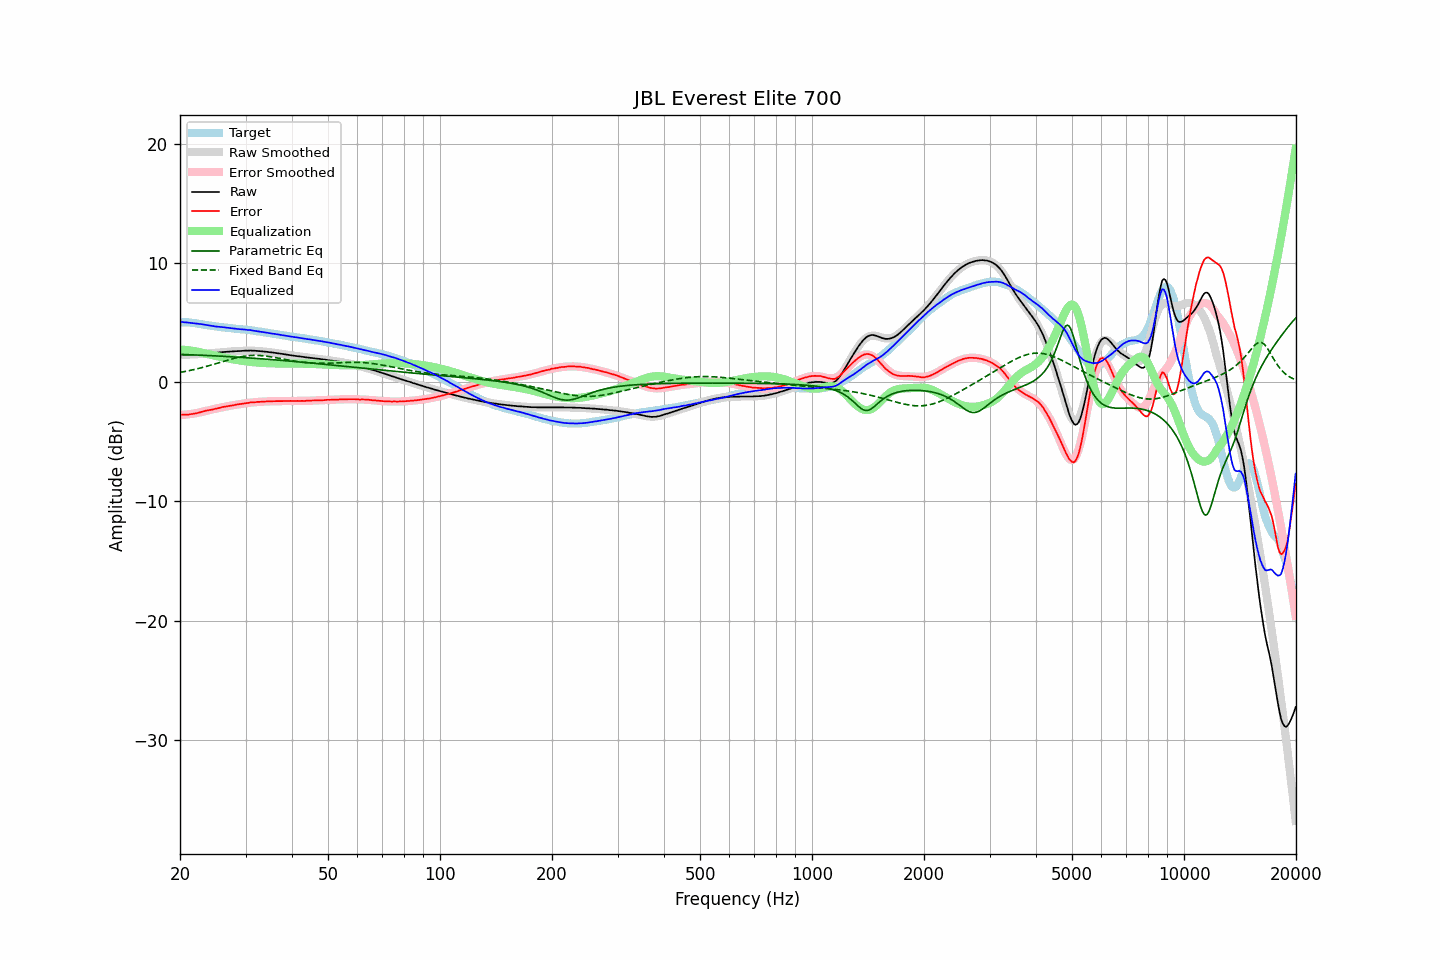

Values plotted in this chart, from the file beside it:
frequency, raw, error, smoothed, error_smoothed, equalization, parametric_eq, fixed_band_eq, equalized_raw, equalized_smoothed, target
20.00, 2.31, -2.73, 2.31, -2.75, 2.75, 2.34, 0.83, 5.06, 5.06, 5.03
20.20, 2.32, -2.72, 2.31, -2.74, 2.74, 2.34, 0.85, 5.06, 5.05, 5.03
20.40, 2.31, -2.73, 2.31, -2.73, 2.73, 2.33, 0.88, 5.04, 5.04, 5.03
20.61, 2.31, -2.73, 2.31, -2.72, 2.72, 2.33, 0.90, 5.03, 5.03, 5.03
20.81, 2.32, -2.71, 2.32, -2.70, 2.70, 2.32, 0.93, 5.02, 5.02, 5.03
21.02, 2.32, -2.71, 2.32, -2.69, 2.69, 2.32, 0.96, 5.01, 5.01, 5.03
21.23, 2.33, -2.68, 2.32, -2.67, 2.67, 2.31, 0.98, 5.00, 5.00, 5.01
21.44, 2.33, -2.67, 2.33, -2.65, 2.65, 2.31, 1.01, 4.98, 4.98, 5.00
21.66, 2.33, -2.65, 2.33, -2.63, 2.63, 2.30, 1.04, 4.96, 4.97, 4.98
21.87, 2.33, -2.63, 2.34, -2.61, 2.61, 2.30, 1.08, 4.94, 4.95, 4.96
22.09, 2.35, -2.60, 2.35, -2.59, 2.59, 2.29, 1.11, 4.94, 4.94, 4.95
22.31, 2.35, -2.57, 2.35, -2.57, 2.57, 2.28, 1.14, 4.91, 4.92, 4.92
22.54, 2.36, -2.54, 2.36, -2.54, 2.54, 2.28, 1.17, 4.89, 4.90, 4.90
22.76, 2.38, -2.50, 2.37, -2.50, 2.50, 2.27, 1.21, 4.88, 4.88, 4.88
22.99, 2.39, -2.46, 2.38, -2.47, 2.47, 2.27, 1.24, 4.86, 4.85, 4.85
23.22, 2.39, -2.43, 2.39, -2.44, 2.44, 2.26, 1.28, 4.83, 4.83, 4.82
23.45, 2.41, -2.39, 2.40, -2.41, 2.41, 2.25, 1.32, 4.82, 4.81, 4.80
23.69, 2.42, -2.37, 2.41, -2.38, 2.38, 2.25, 1.35, 4.79, 4.79, 4.79
23.92, 2.43, -2.34, 2.42, -2.34, 2.34, 2.24, 1.39, 4.77, 4.77, 4.76
24.16, 2.44, -2.31, 2.44, -2.31, 2.31, 2.23, 1.43, 4.75, 4.75, 4.75
24.40, 2.44, -2.29, 2.45, -2.28, 2.28, 2.23, 1.47, 4.72, 4.73, 4.73
24.65, 2.46, -2.25, 2.46, -2.25, 2.25, 2.22, 1.51, 4.71, 4.71, 4.71
24.89, 2.47, -2.22, 2.47, -2.22, 2.22, 2.21, 1.55, 4.69, 4.69, 4.69
25.14, 2.48, -2.20, 2.49, -2.19, 2.19, 2.21, 1.59, 4.67, 4.67, 4.68
25.39, 2.50, -2.16, 2.50, -2.16, 2.16, 2.20, 1.63, 4.66, 4.66, 4.66
25.65, 2.51, -2.14, 2.51, -2.13, 2.13, 2.19, 1.67, 4.64, 4.64, 4.65
25.91, 2.53, -2.09, 2.52, -2.10, 2.10, 2.19, 1.72, 4.63, 4.63, 4.62
26.16, 2.54, -2.07, 2.53, -2.08, 2.08, 2.18, 1.76, 4.62, 4.61, 4.60
26.43, 2.55, -2.05, 2.54, -2.05, 2.05, 2.17, 1.80, 4.60, 4.59, 4.59
26.69, 2.56, -2.01, 2.55, -2.02, 2.02, 2.16, 1.84, 4.58, 4.58, 4.57
26.96, 2.57, -1.99, 2.56, -2.00, 2.00, 2.15, 1.88, 4.56, 4.56, 4.56
27.23, 2.58, -1.97, 2.58, -1.97, 1.97, 2.15, 1.91, 4.55, 4.55, 4.55
27.50, 2.58, -1.96, 2.58, -1.95, 1.95, 2.14, 1.95, 4.53, 4.53, 4.54
27.77, 2.59, -1.93, 2.59, -1.92, 1.92, 2.13, 1.99, 4.51, 4.52, 4.52
28.05, 2.60, -1.91, 2.60, -1.90, 1.90, 2.12, 2.02, 4.50, 4.50, 4.51
28.33, 2.61, -1.88, 2.61, -1.88, 1.88, 2.11, 2.06, 4.49, 4.49, 4.48
28.62, 2.62, -1.85, 2.62, -1.86, 1.86, 2.11, 2.09, 4.47, 4.48, 4.47
28.90, 2.62, -1.84, 2.63, -1.84, 1.84, 2.10, 2.12, 4.46, 4.46, 4.46
29.19, 2.63, -1.81, 2.63, -1.82, 1.82, 2.09, 2.14, 4.44, 4.45, 4.44
29.48, 2.64, -1.80, 2.64, -1.79, 1.79, 2.08, 2.17, 4.43, 4.43, 4.44
29.78, 2.65, -1.78, 2.65, -1.78, 1.78, 2.07, 2.19, 4.42, 4.42, 4.42
30.08, 2.66, -1.75, 2.65, -1.76, 1.76, 2.06, 2.21, 4.41, 4.41, 4.41
30.38, 2.65, -1.74, 2.65, -1.74, 1.74, 2.05, 2.22, 4.39, 4.39, 4.39
30.68, 2.66, -1.72, 2.65, -1.72, 1.72, 2.04, 2.24, 4.38, 4.37, 4.38
30.99, 2.67, -1.69, 2.65, -1.71, 1.71, 2.03, 2.25, 4.37, 4.36, 4.36
31.30, 2.65, -1.70, 2.65, -1.69, 1.69, 2.02, 2.25, 4.34, 4.34, 4.34
31.61, 2.65, -1.68, 2.64, -1.68, 1.68, 2.02, 2.26, 4.33, 4.32, 4.33
31.93, 2.64, -1.67, 2.64, -1.67, 1.67, 2.01, 2.26, 4.30, 4.30, 4.31
32.24, 2.63, -1.65, 2.63, -1.65, 1.65, 2.00, 2.26, 4.28, 4.29, 4.28
32.57, 2.62, -1.64, 2.62, -1.64, 1.64, 1.99, 2.25, 4.26, 4.26, 4.26
32.89, 2.61, -1.64, 2.61, -1.63, 1.63, 1.98, 2.24, 4.24, 4.24, 4.25
33.22, 2.60, -1.62, 2.60, -1.62, 1.62, 1.97, 2.23, 4.22, 4.22, 4.22
33.55, 2.58, -1.63, 2.58, -1.62, 1.62, 1.96, 2.22, 4.20, 4.20, 4.20
33.89, 2.57, -1.61, 2.57, -1.61, 1.61, 1.95, 2.20, 4.18, 4.18, 4.18
34.23, 2.56, -1.60, 2.55, -1.60, 1.60, 1.94, 2.19, 4.16, 4.16, 4.16
34.57, 2.54, -1.60, 2.54, -1.60, 1.60, 1.93, 2.17, 4.14, 4.14, 4.13
34.92, 2.52, -1.59, 2.52, -1.59, 1.59, 1.91, 2.15, 4.11, 4.12, 4.11
35.27, 2.51, -1.59, 2.50, -1.59, 1.59, 1.90, 2.12, 4.10, 4.09, 4.10
35.62, 2.49, -1.58, 2.49, -1.59, 1.59, 1.89, 2.10, 4.08, 4.07, 4.07
35.97, 2.47, -1.58, 2.47, -1.58, 1.58, 1.88, 2.08, 4.05, 4.05, 4.05
... 635 more rows
